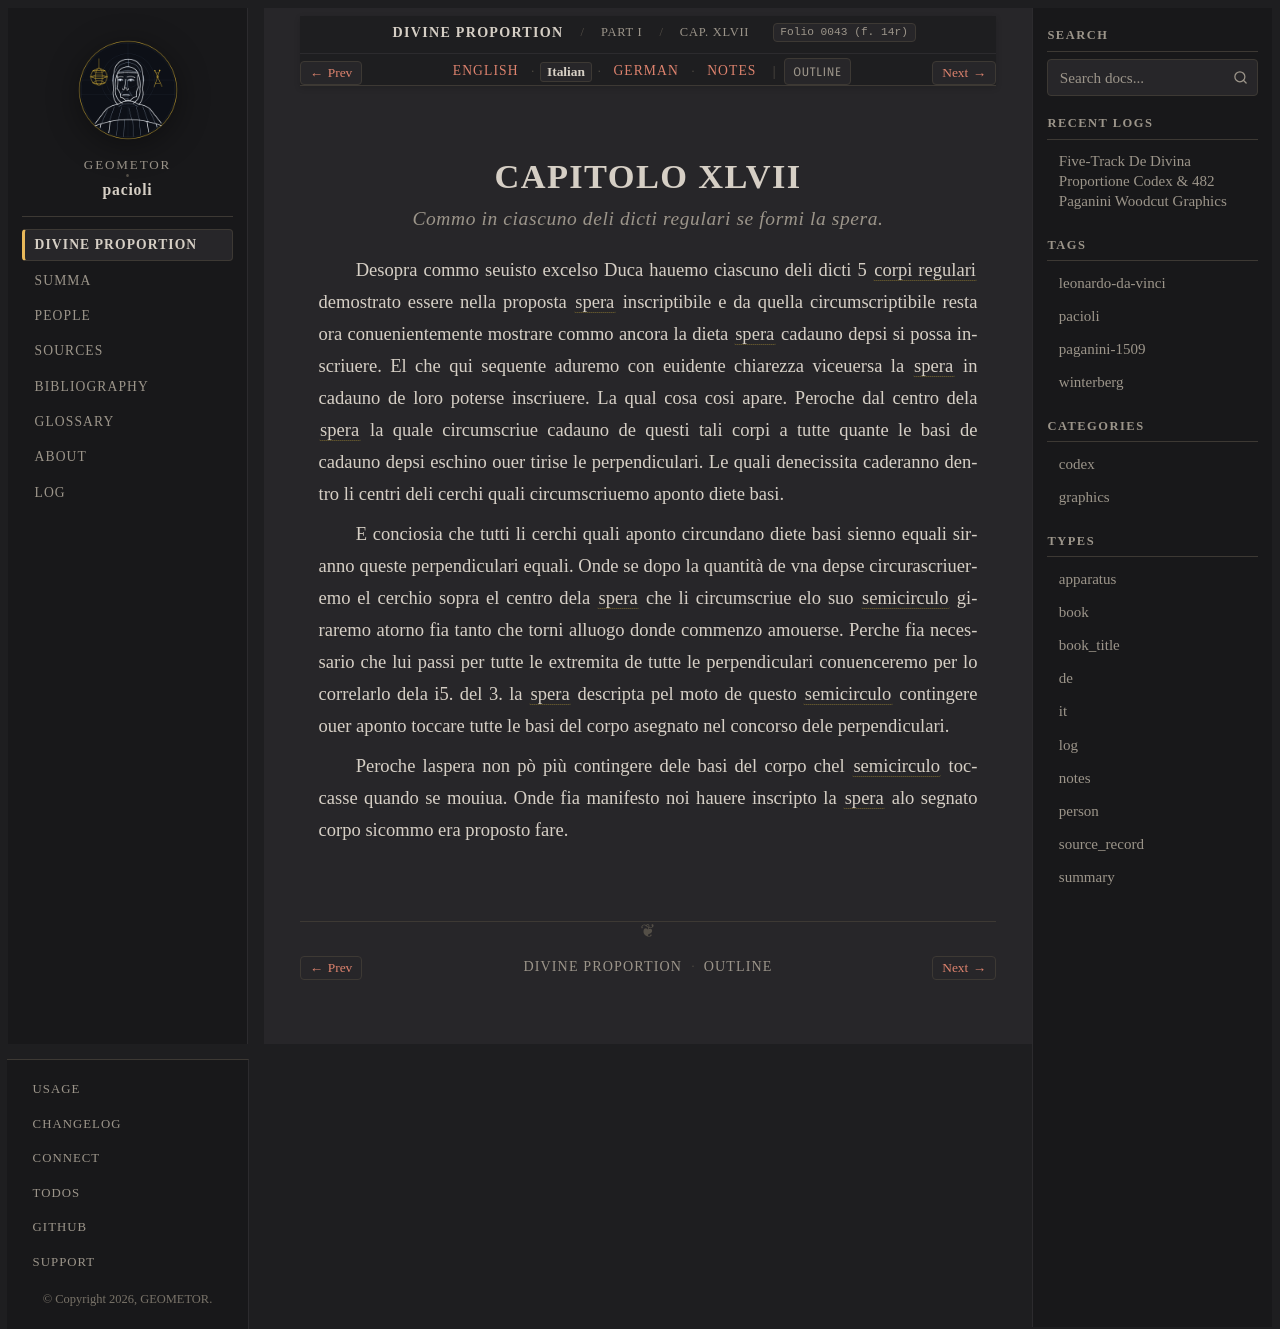

repository: geometor/pacioli · page: de_divina_proportione/compendio/cap_47/it.html · generator: sphinx

:type: it
:tracks: English: index | Italian: it | German: de | Notes: notes
:layout: book
:canonical_id: Cap. XLVII
:folio: 0043 (f. 14r)

.. _compendio-cap_47-it:

CAPITOLO XLVII
==============

.. rubric:: Commo in ciascuno deli dicti regulari se formi la spera.

.. folio:: 0043 (f. 14r)

Desopra commo seuisto excelso Duca hauemo ciascuno deli dicti 5 :term:`corpi regulari <corpi-regulari>` demostrato essere nella proposta :term:`spera <spera>` inscriptibile e da quella circumscriptibile resta ora conuenientemente mostrare commo ancora la dieta :term:`spera <spera>` cadauno depsi si possa inscriuere. El che qui sequente aduremo con euidente chiarezza viceuersa la :term:`spera <spera>` in cadauno de loro poterse inscriuere. La qual cosa cosi apare. Peroche dal centro dela :term:`spera <spera>` la quale circumscriue cadauno de questi tali corpi a tutte quante le basi de cadauno depsi eschino ouer tirise le perpendiculari. Le quali denecissita caderanno dentro li centri deli cerchi quali circumscriuemo aponto diete basi.

E conciosia che tutti li cerchi quali aponto circundano diete basi sienno equali siranno queste perpendiculari equali. Onde se dopo la quantità de vna depse circurascriueremo el cerchio sopra el centro dela :term:`spera <spera>` che li circumscriue elo suo :term:`semicirculo <semicirculo>` giraremo atorno fia tanto che torni alluogo donde commenzo amouerse. Perche fia necessario che lui passi per tutte le extremita de tutte le perpendiculari conuenceremo per lo correlarlo dela i5. del 3. la :term:`spera <spera>` descripta pel moto de questo :term:`semicirculo <semicirculo>` contingere ouer aponto toccare tutte le basi del corpo asegnato nel concorso dele perpendiculari.

Peroche laspera non pò più contingere dele basi del corpo chel :term:`semicirculo <semicirculo>` toccasse quando se mouiua. Onde fia manifesto noi hauere inscripto la :term:`spera <spera>` alo segnato corpo sicommo era proposto fare.
